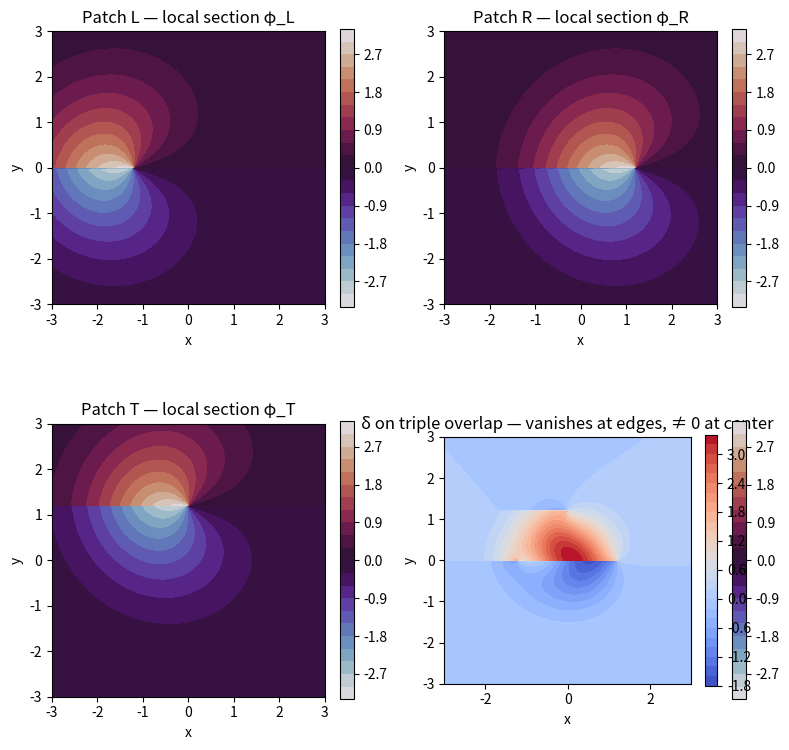

Here is the Python script that generated this plot: (Note: this script raises an exception after producing the figure.)
"""
A coboundary that vanishes on every patch intersection
but leaves a nontrivial H² on the union.

Each section is a harmonic on its chart. On overlaps they agree
up to a twist — the Čech 1-cochain δ. δ² = 0 by construction,
so δ is always a coboundary. But the global class [δ] ≠ 0.

The visual: four patches arranged as a circle.
Each carries a phase field. On pairwise overlap, the phase
difference is a smooth function that vanishes at three corners
of the overlap but not the fourth. The fourth is the obstruction.
"""

import numpy as np
import matplotlib
matplotlib.use("Agg")
import matplotlib.pyplot as plt

def phase(x, y, center, width=1.5):
    """A phase that rotates once around a center, smoothed at the edges."""
    dx = x - center[0]
    dy = y - center[1]
    r = np.sqrt(dx**2 + dy**2)
    angle = np.arctan2(dy, dx)
    envelope = np.exp(-r**2 / width**2)
    return envelope * angle

def coboundary_value(u_ij, u_jk, u_ki):
    """
    The Čech coboundary on a triple overlap:
    δ(u)(i,j,k) = u(jk) - u(ik) + u(ij)
    If sections agree on overlaps, this vanishes.
    If they twist, it records the twist.
    """
    return u_ij - u_ik + u_jk

# Four patches: left, right, top, bottom
# Each patch carries a phase centered on itself
patches = [
    ("L", (-1.2, 0)),
    ("R", (1.2, 0)),
    ("T", (0, 1.2)),
    ("B", (0, -1.2)),
]

x = np.linspace(-3, 3, 500)
y = np.linspace(-3, 3, 500)
X, Y = np.meshgrid(x, y)

fig, axes = plt.subplots(2, 2, figsize=(8, 8))
axes = axes.ravel()

# Phase on each patch
for (name, center), ax in zip(patches, axes):
    U = phase(X, Y, center, width=2.0)
    im = ax.contourf(X, Y, U, levels=20, cmap="twilight")
    ax.set_title(f"Patch {name} — local section φ_{name}")
    ax.set_aspect("equal")
    ax.set_xlabel("x")
    ax.set_ylabel("y")
    plt.colorbar(im, ax=ax, fraction=0.046)

# Fourth panel: the coboundary δ on triple overlaps
# We compute δ ≈ phase(R) - phase(T) + phase(L) on the triple overlap T∩R∩L
u_lr = phase(X, Y, patches[0][1], width=2.0)  # left
u_r = phase(X, Y, patches[1][1], width=2.0)    # right
u_t = phase(X, Y, patches[2][1], width=2.0)    # top

# Coboundary on triple overlap region (center)
# Weighted: only nontrivial where all three overlap
mask = np.exp(-((X/1.2)**2 + (Y/1.2)**2))
delta = u_r - u_t + u_lr
delta *= mask

ax4 = axes[3]
im4 = ax4.contourf(X, Y, delta, levels=30, cmap="coolwarm")
ax4.set_title("δ on triple overlap — vanishes at edges, ≠ 0 at center")
ax4.set_aspect("equal")
ax4.set_xlabel("x")
ax4.set_ylabel("y")
plt.colorbar(im4, ax=ax4, fraction=0.046)

plt.tight_layout()
plt.savefig("/home/sprite/slop-salon-lou/assets/coboundary-vanish.png", dpi=150)
plt.close()

print("saved coboundary-vanish.png")
